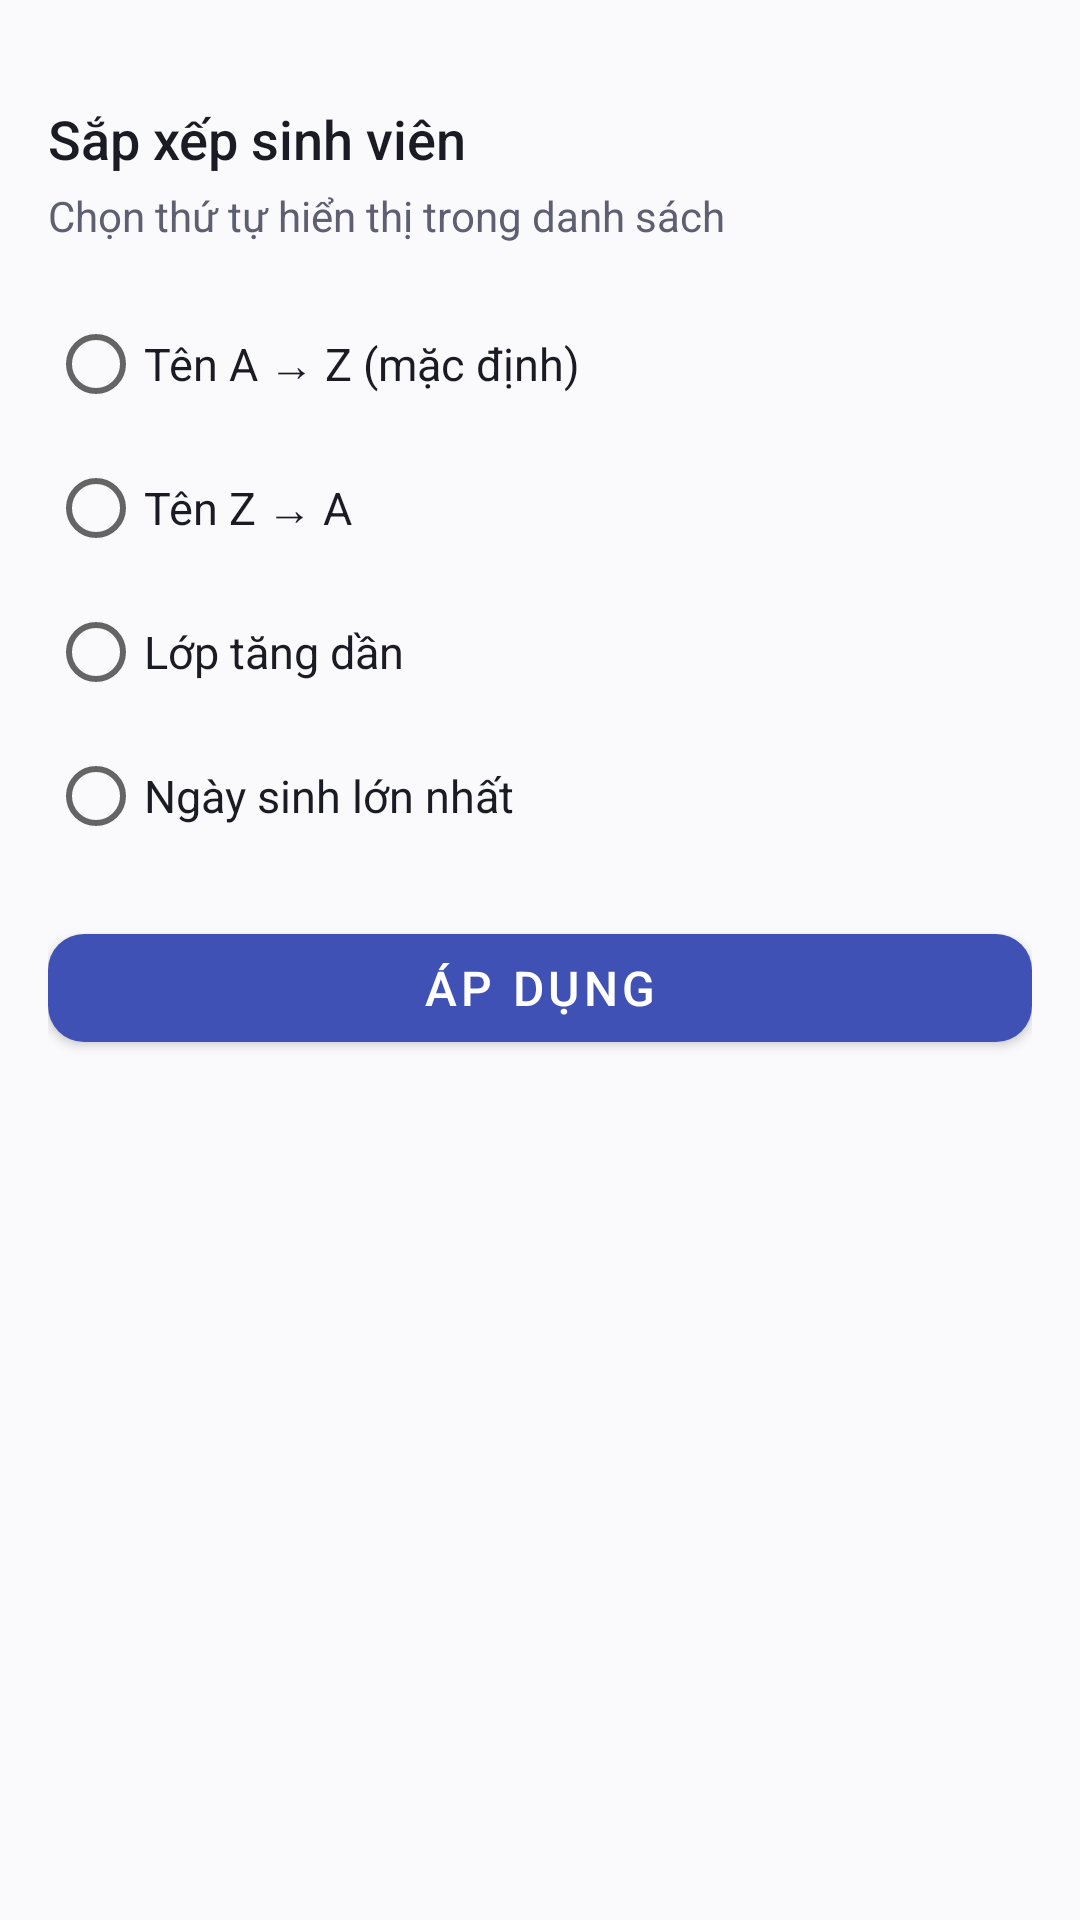

Reconstruct the res/layout file that produces this screen, plus the resources it refers to.
<!-- AndroidManifest.xml: application theme Theme.StudentMgmt -->
<!-- res/layout/bottom_sheet_student_sort.xml -->
<?xml version="1.0" encoding="utf-8"?>
<LinearLayout
    xmlns:android="http://schemas.android.com/apk/res/android"
    xmlns:app="http://schemas.android.com/apk/res-auto"
    android:layout_width="match_parent"
    android:layout_height="wrap_content"
    android:background="@color/color_surface"
    android:orientation="vertical"
    android:padding="@dimen/screen_margin">

    
    <View
        android:layout_width="36dp"
        android:layout_height="4dp"
        android:layout_gravity="center_horizontal"
        android:layout_marginBottom="14dp"
        android:background="@drawable/ic_launcher_background"
        android:backgroundTint="@color/color_outline_variant" />

    <TextView
        android:id="@+id/tvSortTitle"
        android:layout_width="wrap_content"
        android:layout_height="wrap_content"
        android:fontFamily="sans-serif-medium"
        android:text="@string/sort_sheet_title"
        android:textColor="@color/text_primary"
        android:textSize="18sp" />

    <TextView
        android:id="@+id/tvSortDesc"
        android:layout_width="wrap_content"
        android:layout_height="wrap_content"
        android:layout_marginTop="4dp"
        android:text="@string/sort_sheet_desc"
        android:textColor="@color/text_secondary"
        android:textSize="@dimen/text_size_subtitle" />

    <RadioGroup
        android:id="@+id/rgSortOptions"
        android:layout_width="match_parent"
        android:layout_height="wrap_content"
        android:layout_marginTop="16dp">

        <RadioButton
            android:id="@+id/rbSortNameAsc"
            android:layout_width="match_parent"
            android:layout_height="@dimen/min_touch_target"
            android:text="@string/sort_name_asc"
            android:textColor="@color/text_primary"
            android:textSize="15sp" />

        <RadioButton
            android:id="@+id/rbSortNameDesc"
            android:layout_width="match_parent"
            android:layout_height="@dimen/min_touch_target"
            android:text="@string/sort_name_desc"
            android:textColor="@color/text_primary"
            android:textSize="15sp" />

        <RadioButton
            android:id="@+id/rbSortClassAsc"
            android:layout_width="match_parent"
            android:layout_height="@dimen/min_touch_target"
            android:text="@string/sort_class_asc"
            android:textColor="@color/text_primary"
            android:textSize="15sp" />

        <RadioButton
            android:id="@+id/rbSortBirthAsc"
            android:layout_width="match_parent"
            android:layout_height="@dimen/min_touch_target"
            android:text="@string/sort_birth_asc"
            android:textColor="@color/text_primary"
            android:textSize="15sp" />
    </RadioGroup>

    <com.google.android.material.button.MaterialButton
        android:id="@+id/btnApplySort"
        style="@style/Widget.MaterialComponents.Button"
        android:layout_width="match_parent"
        android:layout_height="@dimen/min_touch_target"
        android:layout_marginTop="16dp"
        android:text="@string/btn_apply_sort"
        android:textColor="@color/color_on_primary"
        android:textSize="@dimen/text_size_name"
        app:backgroundTint="@color/color_primary"
        app:cornerRadius="@dimen/radius_input" />

</LinearLayout>
<!-- resources referenced by this layout -->
<resources>
  <color name="color_on_primary">#FFFFFF</color>
  <color name="color_outline_variant">#E0E0E8</color>
  <color name="color_primary">#3F51B5</color>
  <color name="color_surface">#FAFAFD</color>
  <color name="text_primary">#1B1B23</color>
  <color name="text_secondary">#5E6072</color>
  <dimen name="min_touch_target">48dp</dimen>
  <dimen name="radius_input">12dp</dimen>
  <dimen name="screen_margin">16dp</dimen>
  <dimen name="text_size_name">16sp</dimen>
  <dimen name="text_size_subtitle">14sp</dimen>
  <!-- drawable ic_launcher_background (drawable) -->
  <?xml version="1.0" encoding="utf-8"?>
  <vector xmlns:android="http://schemas.android.com/apk/res/android"
      android:width="108dp"
      android:height="108dp"
      android:viewportWidth="108"
      android:viewportHeight="108">
      <path
          android:fillColor="#00A859"
          android:pathData="0,0h108v108h-108z" />
  </vector>
  <string name="btn_apply_sort">Áp dụng</string>
  <string name="sort_birth_asc">Ngày sinh lớn nhất</string>
  <string name="sort_class_asc">Lớp tăng dần</string>
  <string name="sort_name_asc">Tên A → Z (mặc định)</string>
  <string name="sort_name_desc">Tên Z → A</string>
  <string name="sort_sheet_desc">Chọn thứ tự hiển thị trong danh sách</string>
  <string name="sort_sheet_title">Sắp xếp sinh viên</string>
  <style name="Theme.StudentMgmt" parent="Theme.MaterialComponents.DayNight.NoActionBar">
          
          <item name="colorPrimary">@color/color_primary</item>
          <item name="colorPrimaryVariant">@color/color_primary_variant</item>
          <item name="colorOnPrimary">@color/color_on_primary</item>
          
          <item name="colorSecondary">@color/color_secondary</item>
          <item name="colorSecondaryVariant">@color/color_secondary_variant</item>
          <item name="colorOnSecondary">@color/color_on_secondary</item>
          
          <item name="android:statusBarColor">@color/color_surface</item>
          <item name="android:windowLightStatusBar" tools:targetApi="m">true</item>
          <item name="android:windowBackground">@color/color_background</item>
          <item name="colorSurface">@color/color_surface</item>
          <item name="colorOnSurface">@color/color_on_surface</item>
          <item name="colorError">@color/color_error</item>
          <item name="colorOnError">@color/color_on_error</item>
          <item name="android:windowDisablePreview">true</item>
      </style>
  <color name="color_primary_variant">#303F9F</color>
  <color name="color_secondary">#00897B</color>
  <color name="color_secondary_variant">#00695C</color>
  <color name="color_on_secondary">#FFFFFF</color>
  <color name="color_background">#FAFAFD</color>
  <color name="color_on_surface">#1B1B23</color>
  <color name="color_error">#B00020</color>
  <color name="color_on_error">#FFFFFF</color>
</resources>
